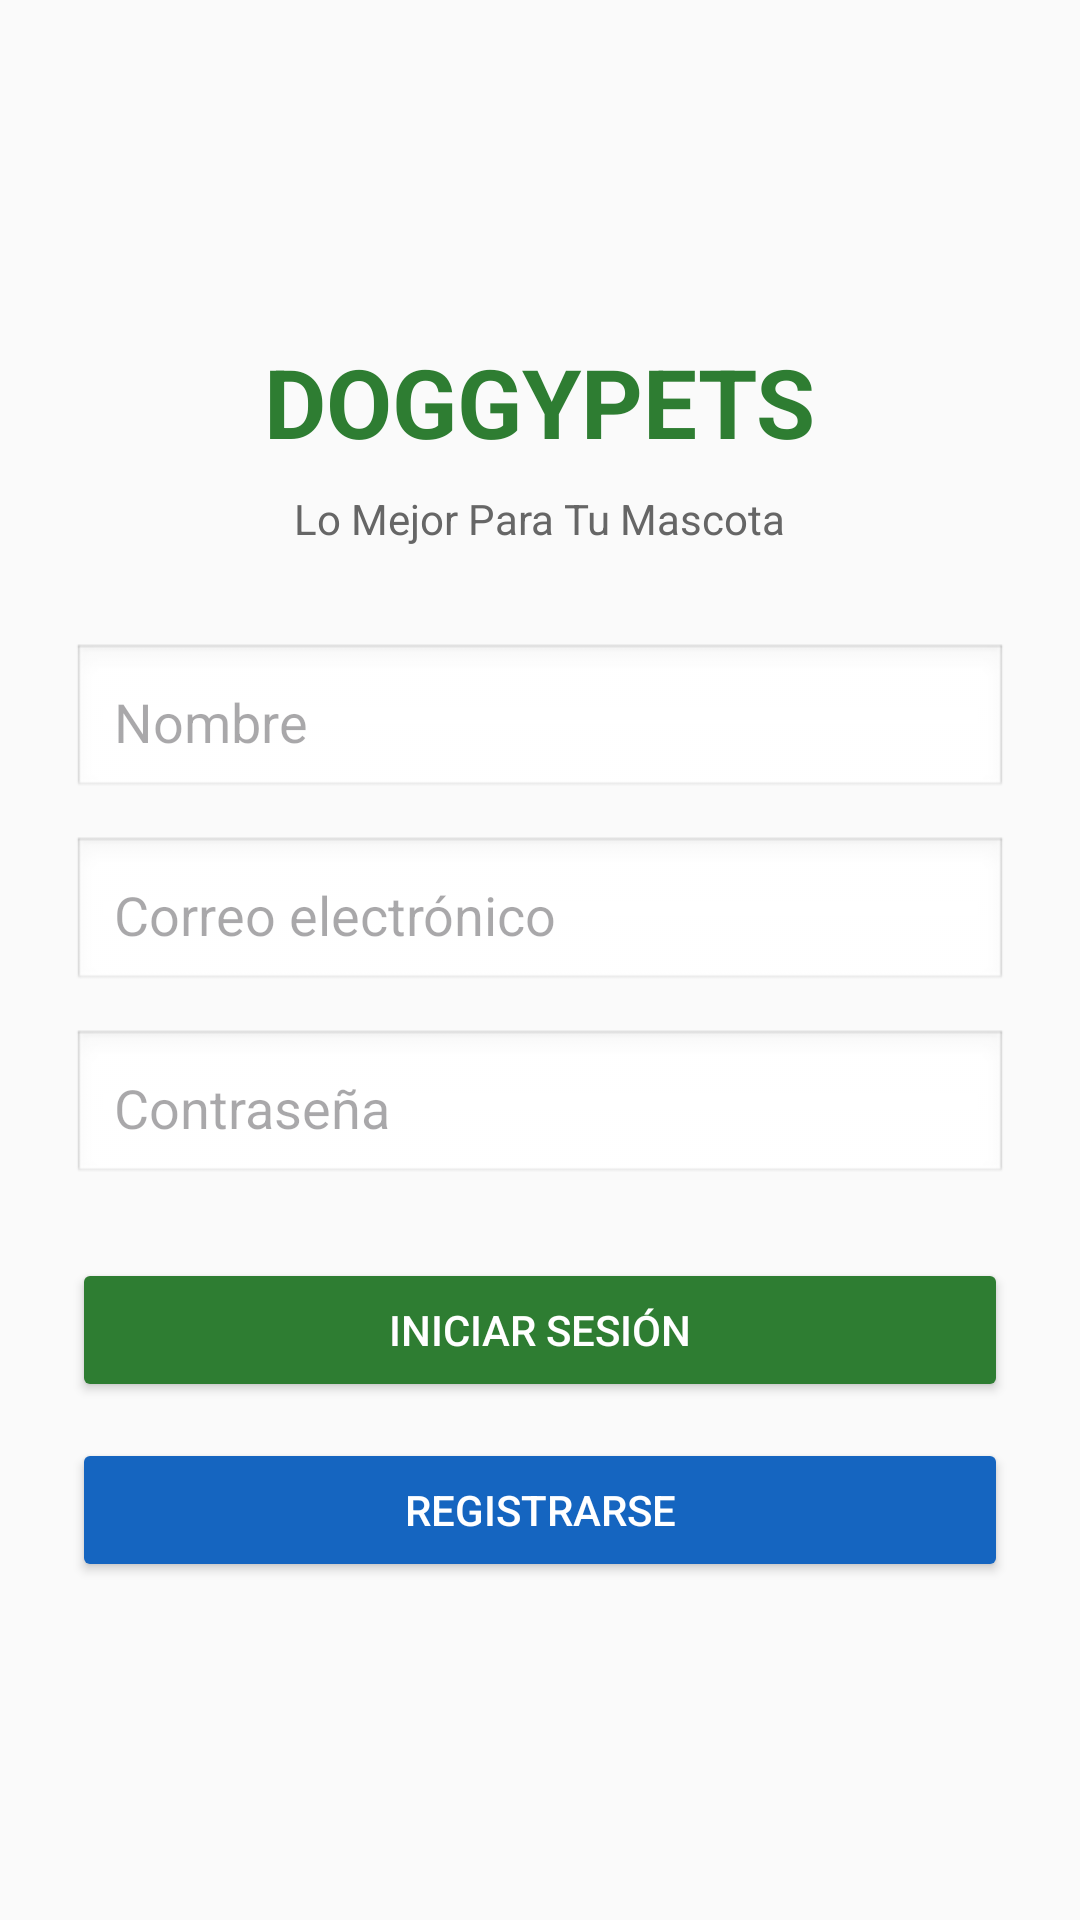

Android layout source for this screen:
<!-- AndroidManifest.xml: application theme Theme.Material3.DayNight.NoActionBar -->
<!-- res/layout/activity_login.xml -->
<?xml version="1.0" encoding="utf-8"?>
<LinearLayout xmlns:android="http://schemas.android.com/apk/res/android"
    android:layout_width="match_parent"
    android:layout_height="match_parent"
    android:orientation="vertical"
    android:gravity="center"
    android:padding="24dp"
    android:background="#FAFAFA">

    <TextView
        android:layout_width="wrap_content"
        android:layout_height="wrap_content"
        android:text="DOGGYPETS"
        android:textSize="32sp"
        android:textStyle="bold"
        android:textColor="#2E7D32"
        android:layout_marginBottom="8dp" />

    <TextView
        android:layout_width="wrap_content"
        android:layout_height="wrap_content"
        android:text="Lo Mejor Para Tu Mascota"
        android:textSize="14sp"
        android:textColor="#666666"
        android:layout_marginBottom="32dp" />

    <EditText
        android:id="@+id/etNombre"
        android:layout_width="match_parent"
        android:layout_height="wrap_content"
        android:hint="Nombre"
        android:inputType="textPersonName"
        android:padding="14dp"
        android:background="@android:drawable/edit_text"
        android:layout_marginBottom="12dp" />

    <EditText
        android:id="@+id/etCorreo"
        android:layout_width="match_parent"
        android:layout_height="wrap_content"
        android:hint="Correo electrónico"
        android:inputType="textEmailAddress"
        android:padding="14dp"
        android:background="@android:drawable/edit_text"
        android:layout_marginBottom="12dp" />

    <EditText
        android:id="@+id/etContrasena"
        android:layout_width="match_parent"
        android:layout_height="wrap_content"
        android:hint="Contraseña"
        android:inputType="textPassword"
        android:padding="14dp"
        android:background="@android:drawable/edit_text"
        android:layout_marginBottom="24dp" />

    <Button
        android:id="@+id/btnIniciarSesion"
        android:layout_width="match_parent"
        android:layout_height="wrap_content"
        android:text="Iniciar Sesión"
        android:backgroundTint="#2E7D32"
        android:textColor="#FFFFFF"
        android:padding="12dp"
        android:layout_marginBottom="12dp" />

    <Button
        android:id="@+id/btnRegistrar"
        android:layout_width="match_parent"
        android:layout_height="wrap_content"
        android:text="Registrarse"
        android:backgroundTint="#1565C0"
        android:textColor="#FFFFFF"
        android:padding="12dp" />

</LinearLayout>
<!-- resources referenced by this layout -->
<resources>

</resources>
